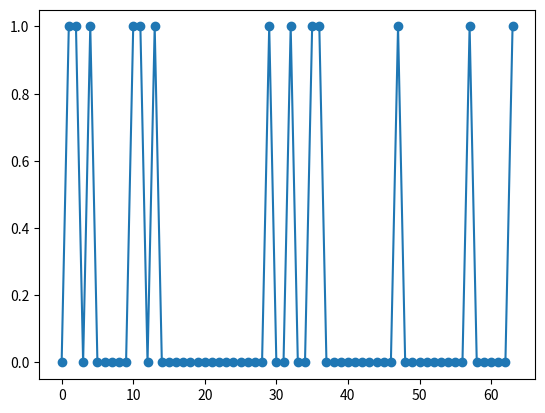

This chart was generated by the following Python code:
import numpy as np
import cmath
import matplotlib.pyplot as plt

def D_N(N, x):
    if abs(x) == 0:
        return N
    else:
        return 1/np.sqrt(N)*cmath.exp(1j*x*(N-1)/2)*(cmath.sin((N)*x/2))/(cmath.sin(x/2))

class User():
    def __init__(self, postion = [0, 0, 0], ant_type = 'ULA', ant_num = 32, name = 0) -> None:
        self.position = np.array(postion)
        self.ant_type = ant_type
        self.ant_num = ant_num
        self.name = name

        # omega information
        self.phi_channel_support = np.array([0 for a in range(self.ant_num)])
    
class BS(): 
    def __init__(self, postion = [10, 0, 20], ant_type = 'ULA', ant_num = 64) -> None:
        self.position = np.array(postion)
        self.ant_type = ant_type
        self.ant_num = ant_num

        # psi information
        self.psi_channel_support = np.array([0 for a in range(self.ant_num)])

class RIS(): 
    def __init__(self, postion = [0, 10, 10], ant_type = 'ULA', ant_num = 64, K = 4) -> None:
        # basic information
        self.position = np.array(postion)
        self.ant_type = ant_type
        self.ant_num = ant_num
        self.K = K

        # AoA/AoD information
        self.varphi_channel_support_common = np.array([0 for i in range(self.ant_num)])
        self.varphi_channel_support_all_users = np.array([[0 for m in range(self.ant_num)] for k in range(K)])
        self.omega_channel_support = np.array([0 for m in range(self.ant_num)])

        ## delta information
        delta_lower_bound = -0.5 * 1 / self.ant_num
        delta_upper_bound = 0.5  * 1 / self.ant_num
        self.delta_omega = np.random.uniform(delta_lower_bound, delta_upper_bound, self.ant_num)
        self.delta_varphi = np.random.uniform(delta_lower_bound, delta_upper_bound, self.ant_num)
        self.RIS_grid = np.array([(m-1)/self.ant_num - 0.5 for m in range(self.ant_num)])

        self.omega = np.array([-1.0 for m in range(self.ant_num)])
        self.varphi = np.array([[-1.0 for m in range(self.ant_num)] for k in range(self.K)])

        # self.generate_angle()

    def generate_angle(self):
        for i, s in enumerate(self.omega_channel_support):
            if s == 1:
                self.omega[i] = (self.RIS_grid[i] - self.delta_omega[i])
            

        for k in range(self.K):
            for m, s in enumerate(self.varphi_channel_support_all_users[k]):
                if s == 1:
                    self.varphi[k][m] = (self.RIS_grid[m] - self.delta_varphi[m])

        return self.omega, self.varphi

class Evn():
    def __init__(self, K = 4) -> None:
        np.random.seed(1234)
        self.BS = BS()
        self.RIS = RIS(K=K)
        self.user_list = [User(name = i) for i in range(K)]

        # initialize the channel
        self.channel_init()
    
    def channel_init(self):
        p10 = 0.8
        p01 = 0.2
        p0 = p10/(p10+p01)
        p1 = 1-p0

        # generate Markov chain
        tmp_support_omega = np.array([0.0 for m in range(self.RIS.ant_num)])
        if np.random.uniform(0,1,1)[0] < p0:
            tmp_support_omega[0] = 0
        for i in range(self.RIS.ant_num - 1):
            if tmp_support_omega[i] == 0:
                if np.random.uniform(0,1,2)[0] < p01:
                    tmp_support_omega[i+1] = 1
                else:
                    tmp_support_omega[i+1] = 0
            else:
                if np.random.uniform(0,1,2)[1] < p10:
                    tmp_support_omega[i+1] = 0
                else:
                    tmp_support_omega[i+1] = 1
        plt.scatter(range(self.RIS.ant_num), tmp_support_omega)
        plt.plot(range(self.RIS.ant_num), tmp_support_omega)
        plt.show()
#%%
E0 = Evn()
# %%
